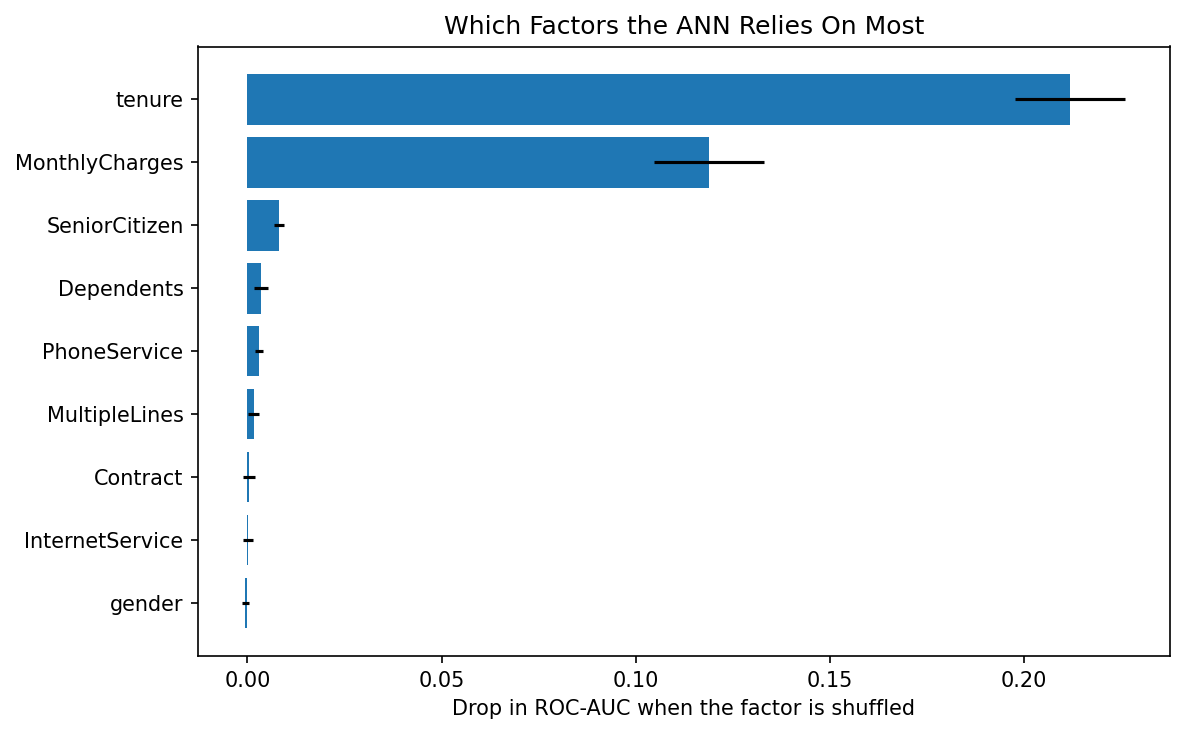

The data file committed next to this chart (first rows):
Factor, AUC drop (mean), AUC drop (std)
tenure, 0.2118, 0.01427
MonthlyCharges, 0.1188, 0.0142
SeniorCitizen, 0.008208, 0.001296
Dependents, 0.003465, 0.001815
PhoneService, 0.002984, 0.001063
MultipleLines, 0.001557, 0.001435
Contract, 0.0004259, 0.001527
InternetService, 8.124799170183827e-05, 0.001245
gender, -0.0005176, 0.0008061
